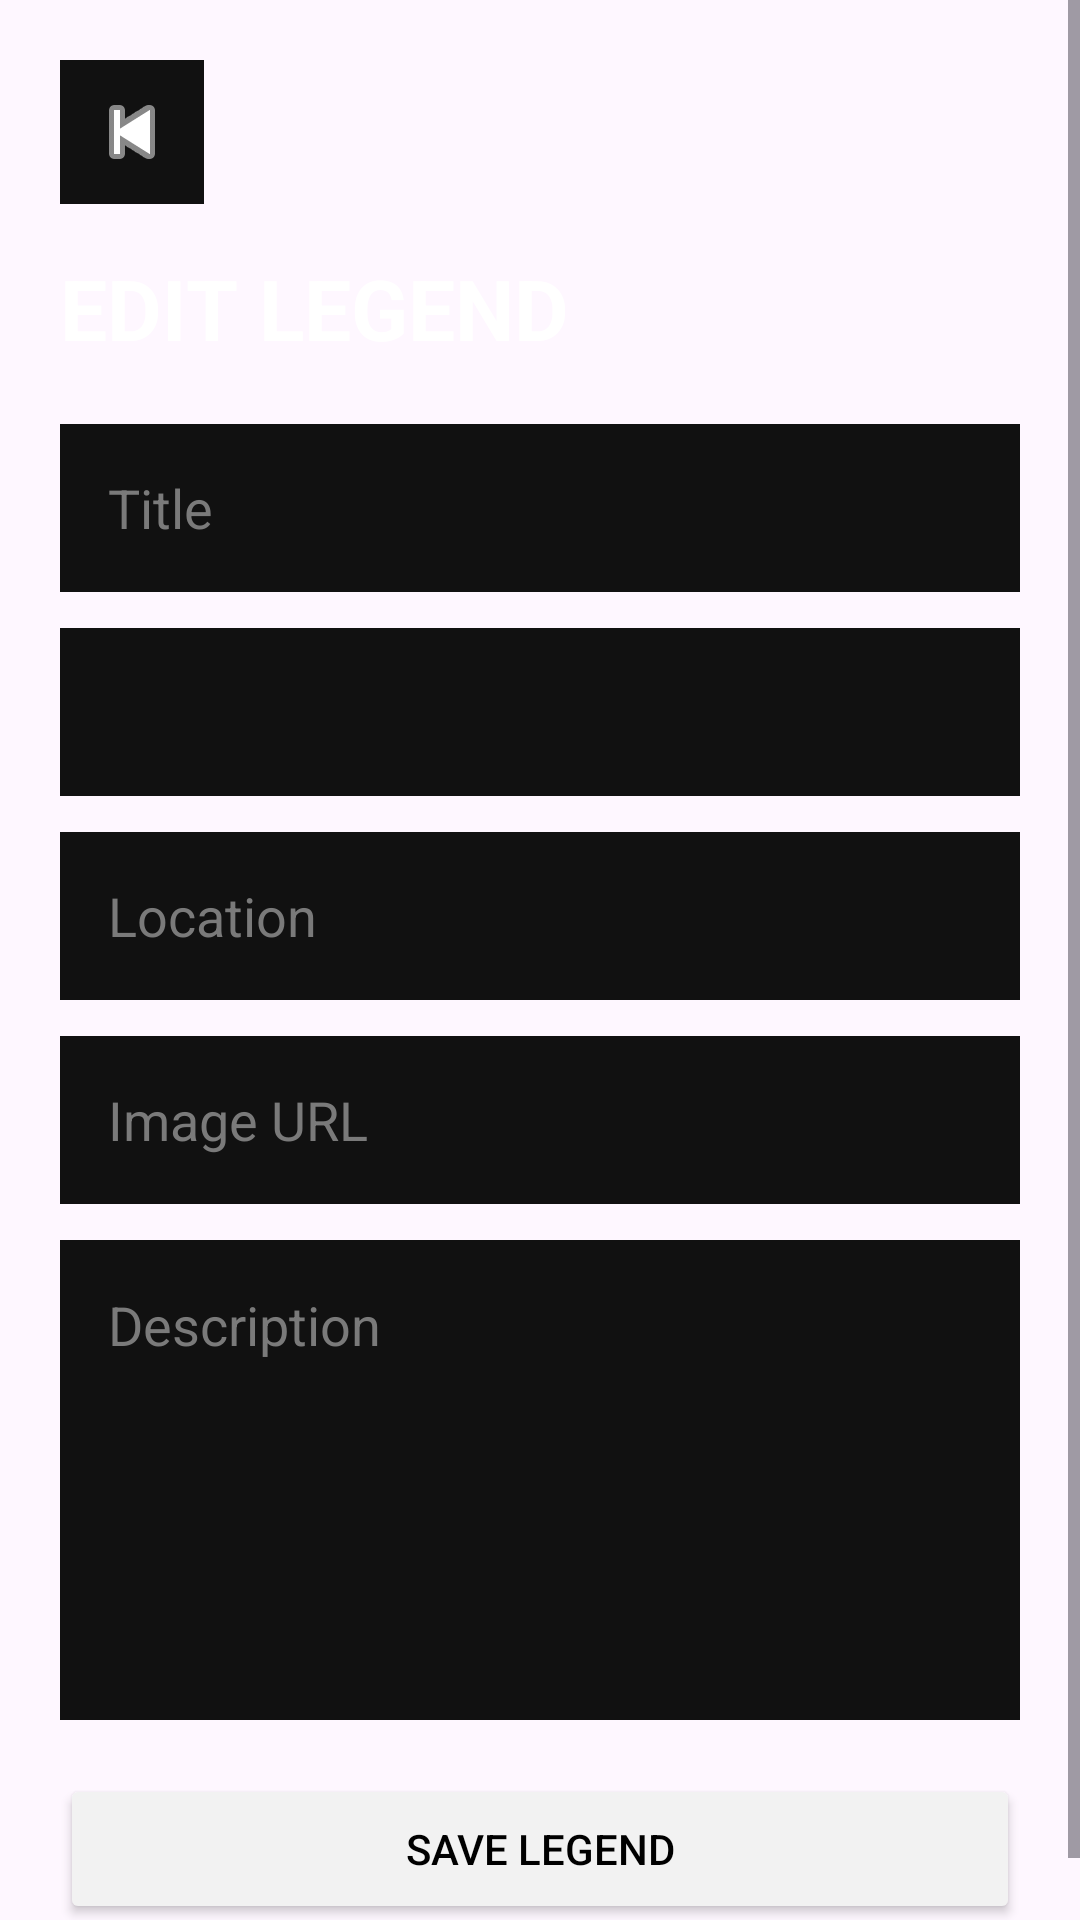

This screen was rendered from an Android layout file. Write that file and the resources it references.
<!-- AndroidManifest.xml: application theme Theme.UrbanLegendExplorer -->
<!-- res/layout/fragment_add_edit_legend.xml -->
<?xml version="1.0" encoding="utf-8"?>
<ScrollView xmlns:android="http://schemas.android.com/apk/res/android"
    android:layout_width="match_parent"
    android:layout_height="match_parent"
    android:background="@android:color/transparent">

    <LinearLayout
        android:layout_width="match_parent"
        android:layout_height="wrap_content"
        android:orientation="vertical"
        android:padding="20dp">

        <ImageButton
            android:id="@+id/buttonBackAddEdit"
            android:layout_width="48dp"
            android:layout_height="48dp"
            android:layout_marginBottom="16dp"
            android:background="#111111"
            android:contentDescription="Back"
            android:src="@android:drawable/ic_media_previous"
            android:tint="#FFFFFF" />

        <TextView
            android:id="@+id/textScreenTitle"
            android:layout_width="wrap_content"
            android:layout_height="wrap_content"
            android:layout_marginBottom="20dp"
            android:text="EDIT LEGEND"
            android:textColor="#FFFFFF"
            android:textSize="28sp"
            android:textStyle="bold" />

        <EditText
            android:id="@+id/editTitle"
            android:layout_width="match_parent"
            android:layout_height="56dp"
            android:layout_marginBottom="12dp"
            android:background="#111111"
            android:hint="Title"
            android:paddingStart="16dp"
            android:paddingEnd="16dp"
            android:textColor="#FFFFFF"
            android:textColorHint="#7A7A7A" />

        
        <Spinner
            android:id="@+id/spinnerCategory"
            android:layout_width="match_parent"
            android:layout_height="56dp"
            android:layout_marginBottom="12dp"
            android:background="#111111" />

        <EditText
            android:id="@+id/editLocation"
            android:layout_width="match_parent"
            android:layout_height="56dp"
            android:layout_marginBottom="12dp"
            android:background="#111111"
            android:hint="Location"
            android:paddingStart="16dp"
            android:paddingEnd="16dp"
            android:textColor="#FFFFFF"
            android:textColorHint="#7A7A7A" />

        <EditText
            android:id="@+id/editImageUrl"
            android:layout_width="match_parent"
            android:layout_height="56dp"
            android:layout_marginBottom="12dp"
            android:background="#111111"
            android:hint="Image URL"
            android:paddingStart="16dp"
            android:paddingEnd="16dp"
            android:textColor="#FFFFFF"
            android:textColorHint="#7A7A7A" />

        <EditText
            android:id="@+id/editDescription"
            android:layout_width="match_parent"
            android:layout_height="160dp"
            android:layout_marginBottom="18dp"
            android:background="#111111"
            android:gravity="top|start"
            android:hint="Description"
            android:padding="16dp"
            android:textColor="#FFFFFF"
            android:textColorHint="#7A7A7A" />

        <Button
            android:id="@+id/buttonSave"
            android:layout_width="match_parent"
            android:layout_height="50dp"
            android:backgroundTint="#F2F2F2"
            android:text="SAVE LEGEND"
            android:textColor="#000000" />

    </LinearLayout>
</ScrollView>
<!-- resources referenced by this layout -->
<resources>
  <style name="Theme.UrbanLegendExplorer" parent="Base.Theme.UrbanLegendExplorer" />
  <style name="Base.Theme.UrbanLegendExplorer" parent="Theme.Material3.DayNight.NoActionBar">
          
          
      </style>
</resources>
